Run: headless pygame with SDL's dummy video driver; simulated clock (each Clock.tick advances the game by its frame time, no real sleeping); random seed 0; keys injected as events and as key.get_pressed() state; mouse plan: one left click at the window centre at the start of phase 2, then a move to the lower-right quarter at the start of phase 3.
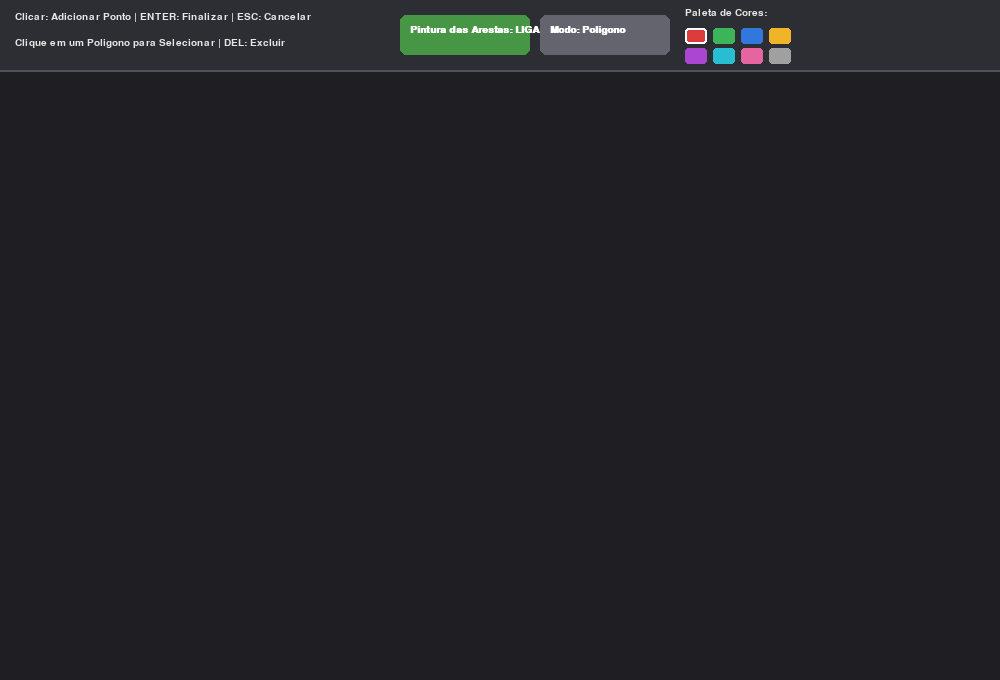
Frame 1 of 4 · flips 1–60 · no input
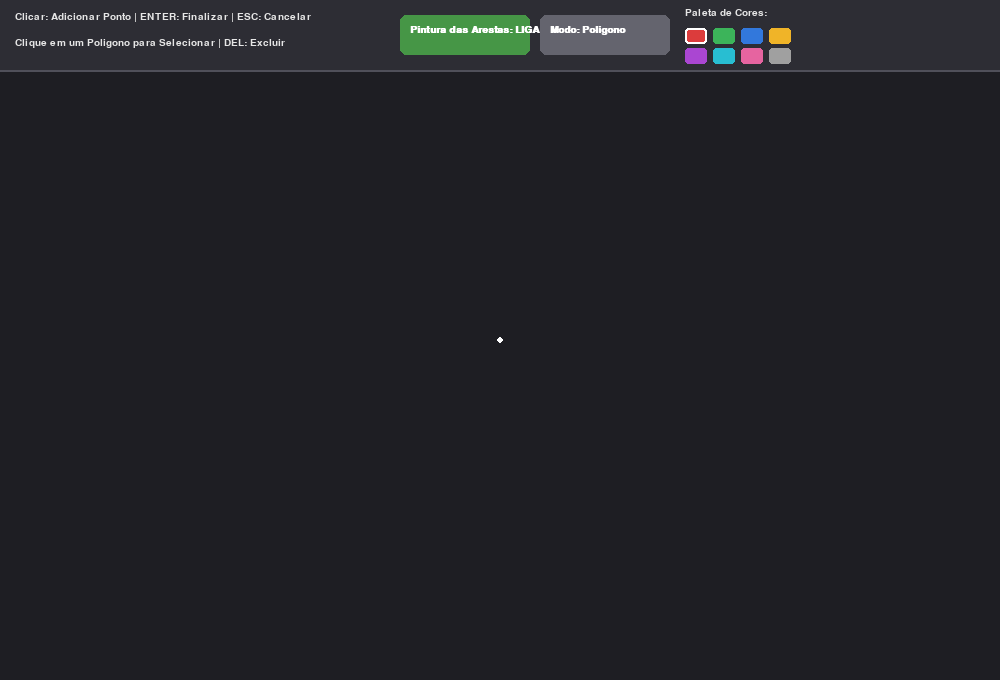
Frame 2 of 4 · flips 61–180 · clicked the window centre · tapped SPACE, RETURN · held RIGHT (→), D
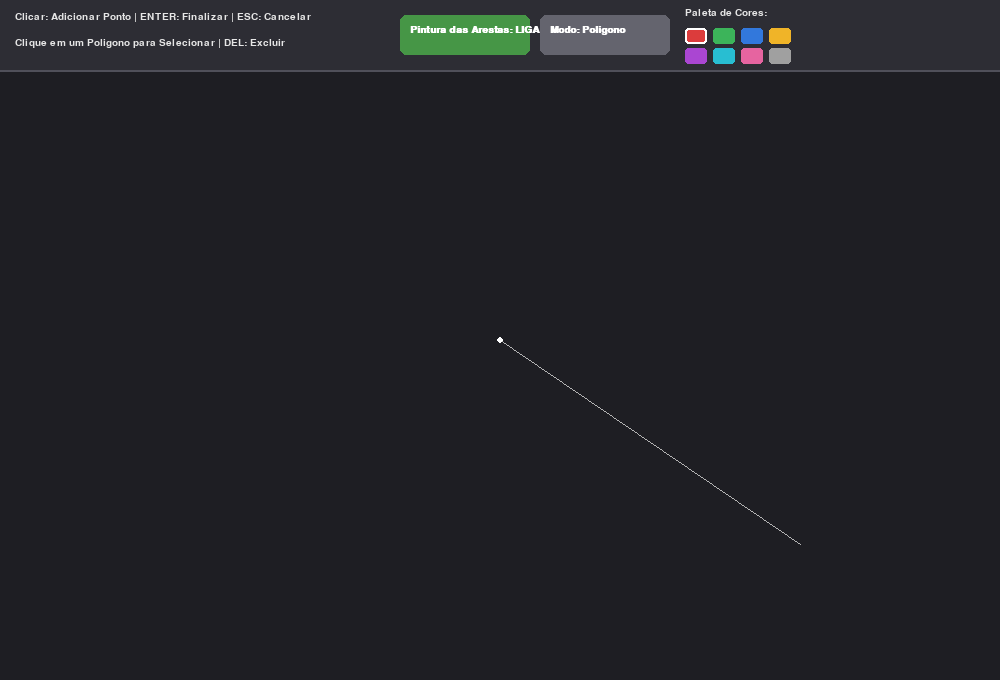
Frame 3 of 4 · flips 181–300 · moved the mouse to the lower-right quarter · held DOWN (↓), S
Frame 4 of 4 · flips 301–420 · held LEFT (←), A, UP (↑), W · screen unchanged from frame 3, image omitted

The pygame program that drew these frames:

import pygame
import math

pygame.init()

LARGURA = 1000
ALTURA = 680
tela = pygame.display.set_mode((LARGURA, ALTURA))
pygame.display.set_caption("FillPoly - (CG)")
relogio = pygame.time.Clock()

# Cores em RGB
COR_FUNDO = (30, 30, 35)
COR_PAINEL = (45, 45, 52)
COR_TEXTO = (230, 230, 230)
COR_BRANCA = (255, 255, 255)
COR_SELECAO = (255, 220, 50)
COR_LINHA_GUIA = (180, 180, 180)

# Paleta de cores para os poligonos
PALETA_CORES = [
    (220, 60, 60),    # Vermelho
    (60, 180, 90),    # Verde
    (50, 120, 220),   # Azul
    (240, 180, 40),   # Amarelo / Laranja
    (170, 70, 210),   # Roxo
    (40, 190, 210),   # Ciano
    (230, 100, 160),  # Rosa
    (160, 160, 160)   # Cinza
]


class Aresta:
    """Estrutura para armazenar informacoes da aresta na Tabela de Arestas (ET)."""
    def __init__(self, y_min, y_max, x, dx):
        self.y_min = y_min
        self.y_max = y_max
        self.x = x      # Intersecao X atual (sera atualizada incrementalmente)
        self.dx = dx    # Incremento 1/m = (x2 - x1) / (y2 - y1)


class Poligono:
    """Representa um poligono com seu contorno principal, buracos e cor."""
    def __init__(self, pontos, cor):
        self.pontos = pontos        # Contorno externo [(x1, y1), ...]
        self.buracos = []           # Lista de buracos [[(x1, y1), ...], ...]
        self.cor = cor

    def desenhar(self, superficie, mostrar_arestas):
        # Preenche a regiao interna com o algoritmo fillpoly
        preencher_poligono(superficie, self)

        # Se a opcao estiver ativa, desenha as arestas externas e dos buracos em branco (1px)
        if mostrar_arestas:
            desenhar_contorno(superficie, self.pontos, COR_BRANCA)
            for buraco in self.buracos:
                desenhar_contorno(superficie, buraco, COR_BRANCA)


def definir_pixel(superficie, x, y, cor):
    """Pinta um unico pixel na tela se estiver dentro dos limites."""
    if 0 <= x < LARGURA and 0 <= y < ALTURA:
        superficie.set_at((int(x), int(y)), cor)


def desenhar_linha(superficie, p1, p2, cor):
    """Desenha uma linha entre dois pontos usando DDA (aritmética incremental)."""
    x1, y1 = p1
    x2, y2 = p2

    dx = x2 - x1
    dy = y2 - y1
    passos = max(abs(dx), abs(dy))

    if passos == 0:
        definir_pixel(superficie, x1, y1, cor)
        return

    # Incrementos fixos por passo (aritmética incremental)
    inc_x = dx / passos
    inc_y = dy / passos

    x = x1
    y = y1
    for _ in range(passos + 1):
        definir_pixel(superficie, round(x), round(y), cor)
        x += inc_x  # Novo valor calculado a partir do anterior + parcela fixa
        y += inc_y


def desenhar_contorno(superficie, pontos, cor):
    """Desenha as arestas de um contorno fechado usando o algoritmo DDA."""
    qtd = len(pontos)
    for i in range(qtd):
        p1 = pontos[i]
        p2 = pontos[(i + 1) % qtd]
        desenhar_linha(superficie, p1, p2, cor)


def preencher_poligono(superficie, poligono):
    """Algoritmo FillPoly (Scanline com Tabela de Arestas e Aritmética Incremental)."""
    todos_contornos = [poligono.pontos] + poligono.buracos
    tabela_arestas = {}

    # 1. Construcao da Tabela de Arestas (Edge Table - ET)
    for contorno in todos_contornos:
        qtd = len(contorno)
        if qtd < 3:
            continue
        for i in range(qtd):
            x1, y1 = contorno[i]
            x2, y2 = contorno[(i + 1) % qtd]

            # Arestas horizontais sao descartadas no algoritmo scanline
            if y1 == y2:
                continue

            # Garante que y1 seja o ponto inferior (menor Y)
            if y1 > y2:
                x1, x2 = x2, x1
                y1, y2 = y2, y1

            # Incremento dx = 1/m = (x2 - x1) / (y2 - y1)
            dx = (x2 - x1) / (y2 - y1)
            aresta = Aresta(y1, y2, x1, dx)

            if y1 not in tabela_arestas:
                tabela_arestas[y1] = []
            tabela_arestas[y1].append(aresta)

    if not tabela_arestas:
        return

    y_min = min(tabela_arestas.keys())
    y_max = max(a.y_max for arestas in tabela_arestas.values() for a in arestas)

    arestas_ativas = []  # Active Edge Table (AET)

    # 2. Processamento scanline por scanline (linha Y a linha Y)
    for y in range(y_min, y_max):
        # Adiciona novas arestas que comecam na linha Y atual
        if y in tabela_arestas:
            arestas_ativas.extend(tabela_arestas[y])

        # Remove arestas que ja atingiram seu y_max
        arestas_ativas = [a for a in arestas_ativas if y < a.y_max]

        # Ordena as arestas ativas pela coordenada X da intersecao
        arestas_ativas.sort(key=lambda a: a.x)

        # Preenche os pixels da scanline em pares (Regra Par-Impar / Even-Odd)
        for i in range(0, len(arestas_ativas) - 1, 2):
            x_inicio = round(arestas_ativas[i].x)
            x_fim = round(arestas_ativas[i + 1].x)

            if x_inicio > x_fim:
                x_inicio, x_fim = x_fim, x_inicio

            for x in range(x_inicio, x_fim):
                definir_pixel(superficie, x, y, poligono.cor)

        # 3. Atualizacao INCREMENTAL da intersecao X para a proxima scanline (y + 1)
        for a in arestas_ativas:
            a.x += a.dx  # x_novo = x_anterior + dx (aritmética incremental)


def ponto_no_contorno(ponto, contorno):
    """Verifica se um ponto esta dentro de um contorno via ray-casting (par-impar)."""
    x, y = ponto
    dentro = False
    j = len(contorno) - 1
    for i in range(len(contorno)):
        xi, yi = contorno[i]
        xj, yj = contorno[j]
        if (yi > y) != (yj > y):
            intersecao_x = (xj - xi) * (y - yi) / (yj - yi) + xi
            if x < intersecao_x:
                dentro = not dentro
        j = i
    return dentro


def ponto_no_poligono(ponto, poligono):
    """Ponto esta na regiao interna se esta no contorno externo e FORA dos buracos."""
    if not ponto_no_contorno(ponto, poligono.pontos):
        return False
    for buraco in poligono.buracos:
        if ponto_no_contorno(ponto, buraco):
            return False
    return True


def desenhar_painel_ui(superficie, poligonos, selecionado, mostrar_arestas, modo_buraco, cor_atual):
    """Desenha a barra de ferramentas e os botoes da interface."""
    pygame.draw.rect(superficie, COR_PAINEL, (0, 0, LARGURA, 70))
    pygame.draw.line(superficie, (80, 80, 90), (0, 70), (LARGURA, 70), 2)

    fonte = pygame.font.SysFont("arial", 15)
    fonte_bold = pygame.font.SysFont("arial", 15, bold=True)

    # Texto de instrucoes
    txt1 = fonte.render("Clicar: Adicionar Ponto | ENTER: Finalizar | ESC: Cancelar", True, COR_TEXTO)
    txt2 = fonte.render("Clique em um Poligono para Selecionar | DEL: Excluir", True, COR_TEXTO)
    superficie.blit(txt1, (15, 12))
    superficie.blit(txt2, (15, 38))

    # Botao Arestas
    cor_btn_arestas = (70, 150, 70) if mostrar_arestas else (100, 100, 110)
    rect_arestas = pygame.Rect(400, 15, 130, 40)
    pygame.draw.rect(superficie, cor_btn_arestas, rect_arestas, border_radius=6)
    txt_arestas = fonte_bold.render(f"Pintura das Arestas: {'LIGADO' if mostrar_arestas else 'DESLIGADO'}", True, COR_BRANCA)
    superficie.blit(txt_arestas, (410, 25))

    # Botao Modo Buraco
    cor_btn_buraco = (200, 120, 40) if modo_buraco else (100, 100, 110)
    rect_buraco = pygame.Rect(540, 15, 130, 40)
    pygame.draw.rect(superficie, cor_btn_buraco, rect_buraco, border_radius=6)
    txt_buraco = fonte_bold.render("Modo: Buraco" if modo_buraco else "Modo: Poligono", True, COR_BRANCA)
    superficie.blit(txt_buraco, (550, 25))

    # Paleta de cores para troca de cor
    superficie.blit(fonte.render("Paleta de Cores:", True, COR_TEXTO), (685, 8))
    for idx, cor in enumerate(PALETA_CORES):
        bx = 685 + (idx % 4) * 28
        by = 28 + (idx // 4) * 20
        rect_cor = pygame.Rect(bx, by, 22, 16)
        pygame.draw.rect(superficie, cor, rect_cor, border_radius=3)
        if cor == cor_atual:
            pygame.draw.rect(superficie, COR_BRANCA, rect_cor, 2, border_radius=3)

    return rect_arestas, rect_buraco


def main():
    poligonos = []
    pontos_desenho = []
    poligono_selecionado = None
    mostrar_arestas = True
    modo_buraco = False
    cor_atual = PALETA_CORES[0]

    rodando = True
    while rodando:
        pos_mouse = pygame.mouse.get_pos()

        for evento in pygame.event.get():
            if evento.type == pygame.QUIT:
                rodando = False

            elif evento.type == pygame.MOUSEBUTTONDOWN and evento.button == 1:
                # Clique na barra de ferramentas superior
                if pos_mouse[1] <= 70:
                    rect_arestas = pygame.Rect(400, 15, 130, 40)
                    rect_buraco = pygame.Rect(540, 15, 130, 40)

                    if rect_arestas.collidepoint(pos_mouse):
                        mostrar_arestas = not mostrar_arestas
                    elif rect_buraco.collidepoint(pos_mouse):
                        modo_buraco = not modo_buraco

                    # Clique na paleta de cores
                    for idx, cor in enumerate(PALETA_CORES):
                        bx = 685 + (idx % 4) * 28
                        by = 28 + (idx // 4) * 20
                        if pygame.Rect(bx, by, 22, 16).collidepoint(pos_mouse):
                            cor_atual = cor
                            if poligono_selecionado is not None:
                                poligono_selecionado.cor = cor
                else:
                    # Clique na area de desenho
                    if pontos_desenho:
                        # Adiciona mais um ponto ao contorno em construcao
                        pontos_desenho.append(pos_mouse)
                    else:
                        # Tenta selecionar um poligono existente
                        poligono_clicado = None
                        for p in reversed(poligonos):
                            if ponto_no_poligono(pos_mouse, p):
                                poligono_clicado = p
                                break

                        if poligono_clicado is not None:
                            poligono_selecionado = poligono_clicado
                            cor_atual = poligono_selecionado.cor
                            if modo_buraco:
                                pontos_desenho.append(pos_mouse)
                        else:
                            poligono_selecionado = None
                            modo_buraco = False
                            pontos_desenho.append(pos_mouse)

            elif evento.type == pygame.KEYDOWN:
                if evento.key == pygame.K_RETURN:
                    # Finaliza o contorno atual (poligono ou buraco)
                    if len(pontos_desenho) >= 3:
                        if modo_buraco and poligono_selecionado is not None:
                            poligono_selecionado.buracos.append(pontos_desenho.copy())
                        else:
                            novo_p = Poligono(pontos_desenho.copy(), cor_atual)
                            poligonos.append(novo_p)
                            poligono_selecionado = novo_p
                    pontos_desenho.clear()

                elif evento.key == pygame.K_ESCAPE:
                    pontos_desenho.clear()

                elif evento.key == pygame.K_DELETE:
                    if poligono_selecionado in poligonos:
                        poligonos.remove(poligono_selecionado)
                        poligono_selecionado = None

                elif evento.key == pygame.K_e:
                    mostrar_arestas = not mostrar_arestas

                elif evento.key == pygame.K_b:
                    modo_buraco = not modo_buraco

                elif evento.key == pygame.K_c:
                    poligonos.clear()
                    pontos_desenho.clear()
                    poligono_selecionado = None

        # Limpeza da tela
        tela.fill(COR_FUNDO)

        # 1. Desenha todos os poligonos usando o algoritmo fillpoly
        for p in poligonos:
            p.desenhar(tela, mostrar_arestas)

        # Destaca o poligono selecionado
        if poligono_selecionado is not None and not pontos_desenho:
            desenhar_contorno(tela, poligono_selecionado.pontos, COR_SELECAO)

        # 2. Desenha o contorno que esta sendo criado no momento
        if pontos_desenho:
            cor_guia = (240, 160, 50) if modo_buraco else COR_LINHA_GUIA
            qtd_p = len(pontos_desenho)
            for i in range(qtd_p - 1):
                desenhar_linha(tela, pontos_desenho[i], pontos_desenho[i + 1], cor_guia)
            # Linha guia ate o ponteiro do mouse
            desenhar_linha(tela, pontos_desenho[-1], pos_mouse, cor_guia)

            # Desenha os pontos dos vertices
            for pt in pontos_desenho:
                pygame.draw.circle(tela, COR_BRANCA, pt, 3)

        # 3. Desenha o painel da interface
        desenhar_painel_ui(tela, poligonos, poligono_selecionado, mostrar_arestas, modo_buraco, cor_atual)

        pygame.display.flip()
        relogio.tick(60)

    pygame.quit()


if __name__ == "__main__":
    main()
